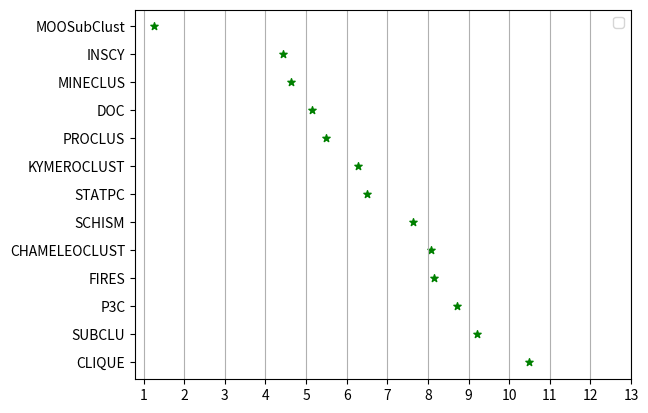

Here is the Python script that generated this plot:
import matplotlib.pyplot as plt
import numpy

xValues=[1,2,3,4,5,6,7,8,9,10,11,12,13]

y = [ "CLIQUE","SUBCLU","P3C","FIRES","CHAMELEOCLUST","SCHISM","STATPC","KYMEROCLUST","PROCLUS","DOC","MINECLUS" ,"INSCY", "MOOSubClust"]
x=[10.5, 9.21, 8.71, 8.14, 8.07, 7.64, 6.5, 6.28, 5.50, 5.14, 4.64, 4.42, 1.25 ]

fig = plt.figure()
ax = fig.gca()

#ax.set_xticks(numpy.arange(0, 1, 0.1))
ax.set_yticks(numpy.arange(0, 13, 1))
 
plt.scatter(x, y, color= "green", marker= "*", s=30) # plotting points as a scatter plot
#plt.scatter(x, y, label= "stars", color= "green", marker= "o", s=30)
 
#plt.xlabel('Average Inverse Entropy Rank',  fontweight='bold' ) # x-axis label
plt.xticks(xValues)
#plt.ylabel('y - axis') # y-axis label

#plt.title('My scatter plot!') # plot title
plt.legend() # showing legend
plt.grid(axis='x')
plt.show() # function to show the plot